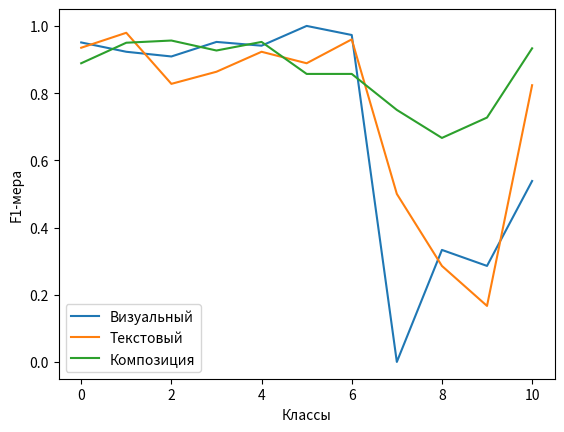

Recreate this plot in Python.
import matplotlib.pyplot as plt

x = [0, 1, 2, 3, 4, 5, 6, 7, 8, 9, 10]
y1 = [0.9508196721311475, 0.923076923076923, 0.909090909090909,
      0.9523809523809523, 0.9411764705882353, 1.0, 0.972972972972973,
      0, 0.3333333333333333, 0.28571428571428575, 0.5384615384615384]
y2 = [0.935064935064935, 0.9795918367346939, 0.8275862068965518,
      0.8636363636363635, 0.9230769230769231, 0.888888888888889,
      0.96, 0.5, 0.28571428571428575, 0.16666666666666669, 0.8235294117647058]
y3 = [0.888888888888889, 0.9500000000000001, 0.9565217391304348,
      0.9268292682926829, 0.9523809523809523, 0.8571428571428571,
      0.8571428571428572, 0.7499999999999999, 0.6666666666666667,
      0.7272727272727273, 0.9333333333333333]

plt.xlabel('Классы')
plt.ylabel('F1-мера')
plt.plot(x, y1, label="Визуальный")
plt.plot(x, y2, label="Текстовый")
plt.plot(x, y3, label="Композиция")

plt.legend()
plt.show()
